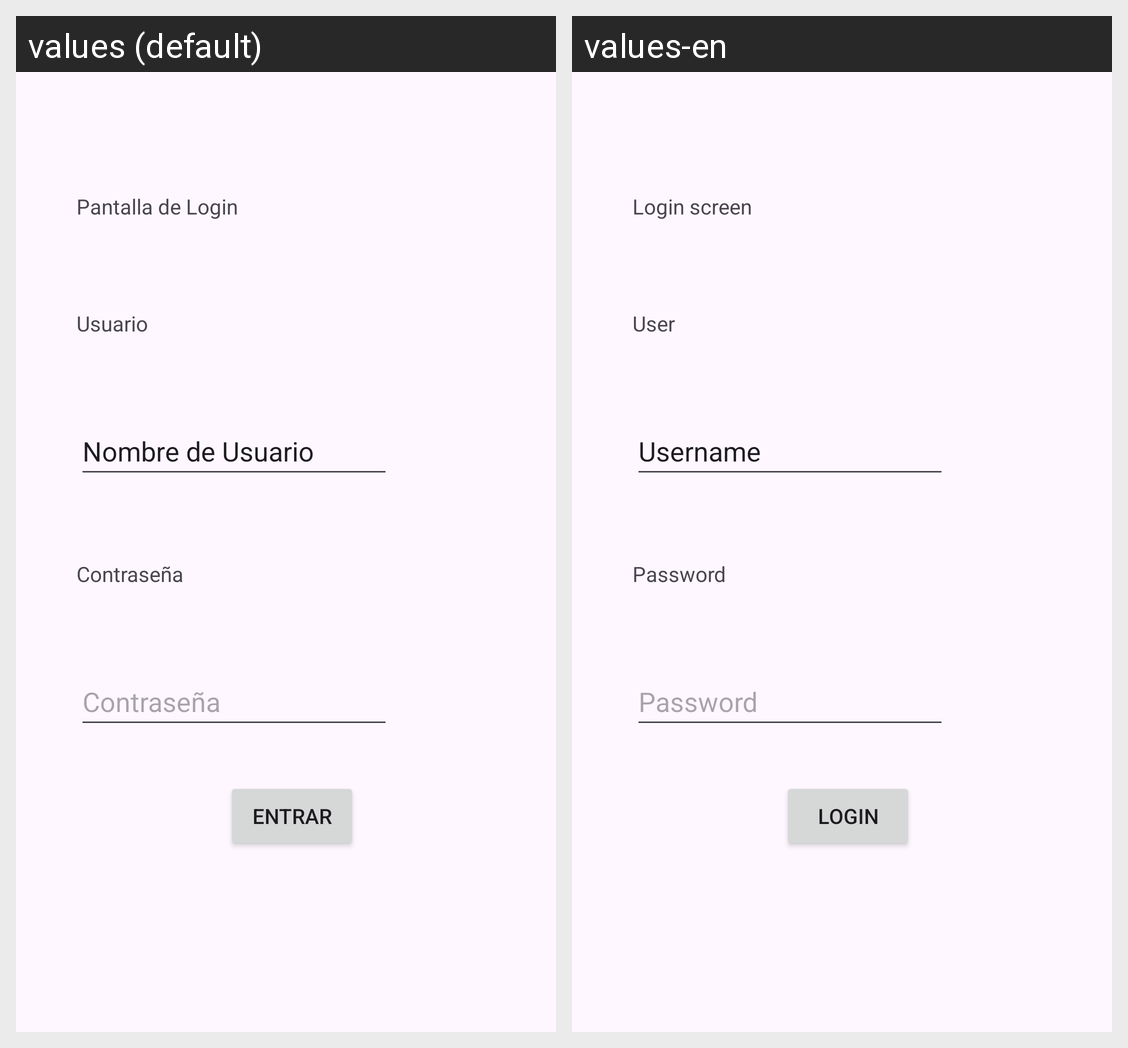

Here is an Android app screen in its default locale and in the app's own translations. Write out the translated-string differences for the strings that appear on this screen.
Android screen res/layout/activity_main.xml rendered under 2 locales, left to right: values (default), values-en. Device: Nexus 5 (rendered at 1080×1920; each locale shown at half size, 540×960, under a caption strip naming it); theme Theme.Grados_educativos.
Strings drawn on this screen, with the default value and each locale's value (text and hints the layout hard-codes, and strings that could not be matched under every locale, appear in the picture but are not listed):

Login
  values: Pantalla de Login
  values-en: Login screen

Usuario
  values: Usuario
  values-en: User

Nombre
  values: Nombre de Usuario
  values-en: Username

Entrar
  values: Entrar
  values-en: Login
